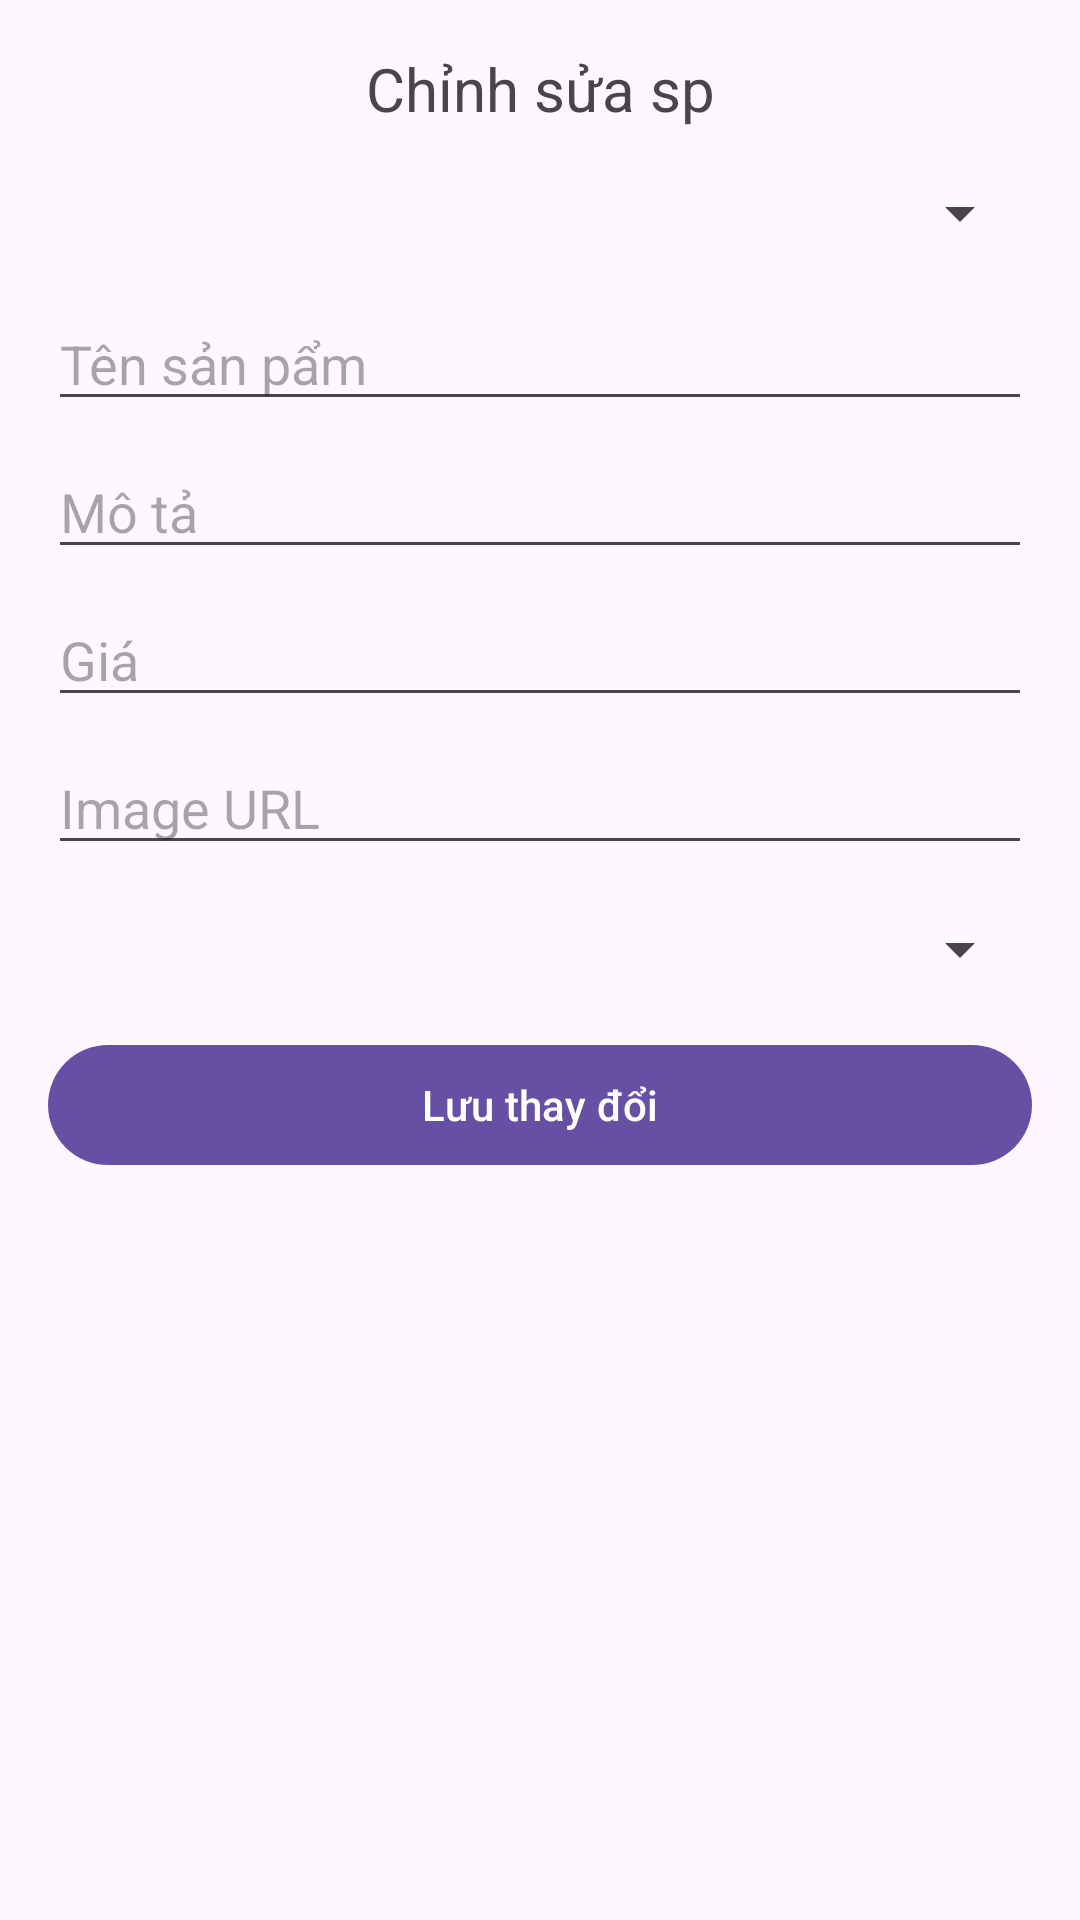

Android layout source for this screen:
<!-- AndroidManifest.xml: application theme Theme.Qclothing -->
<!-- res/layout/fragment_edit_item.xml -->
<?xml version="1.0" encoding="utf-8"?>
<ScrollView xmlns:android="http://schemas.android.com/apk/res/android"
    android:layout_width="match_parent"
    android:layout_height="match_parent">

    <LinearLayout
        android:layout_width="match_parent"
        android:layout_height="wrap_content"
        android:orientation="vertical"
        android:padding="16dp">

        <TextView
            android:layout_width="match_parent"
            android:layout_height="wrap_content"
            android:text="@string/edit_item"
            android:textSize="20sp"
            android:gravity="center"
            android:layout_marginBottom="16dp"/>

        <Spinner
            android:id="@+id/edit_item_selection_spinner"
            android:layout_width="match_parent"
            android:layout_height="wrap_content"
            android:prompt="@string/select_item_to_edit"
            android:layout_marginBottom="16dp"/>

        <EditText
            android:id="@+id/edit_item_name_edit_text"
            android:layout_width="match_parent"
            android:layout_height="wrap_content"
            android:hint="@string/item_name"
            android:inputType="text"
            android:layout_marginBottom="8dp"/>

        <EditText
            android:id="@+id/edit_item_description_edit_text"
            android:layout_width="match_parent"
            android:layout_height="wrap_content"
            android:hint="@string/item_description"
            android:inputType="textMultiLine"
            android:layout_marginBottom="8dp"/>

        <EditText
            android:id="@+id/edit_item_price_edit_text"
            android:layout_width="match_parent"
            android:layout_height="wrap_content"
            android:hint="@string/price"
            android:inputType="numberDecimal"
            android:layout_marginBottom="8dp"/>

        <EditText
            android:id="@+id/edit_item_image_url_edit_text"
            android:layout_width="match_parent"
            android:layout_height="wrap_content"
            android:hint="@string/image_url"
            android:inputType="textUri"
            android:layout_marginBottom="16dp"/>

        <Spinner
            android:id="@+id/edit_item_category_spinner"
            android:layout_width="match_parent"
            android:layout_height="wrap_content"
            android:prompt="@string/select_category"
            android:layout_marginBottom="16dp"/>

        <Button
            android:id="@+id/save_changes_button"
            android:layout_width="match_parent"
            android:layout_height="wrap_content"
            android:text="@string/save_changes" />

    </LinearLayout>
</ScrollView>
<!-- resources referenced by this layout -->
<resources>
  <string name="edit_item">Chỉnh sửa sp</string>
  <string name="image_url">Image URL</string>
  <string name="item_description">Mô tả</string>
  <string name="item_name">Tên sản pẩm</string>
  <string name="price">Giá</string>
  <string name="save_changes">Lưu thay đổi</string>
  <string name="select_category">Select Category</string>
  <string name="select_item_to_edit">Chọn sp để chỉnh sửa</string>
  <style name="Theme.Qclothing" parent="Base.Theme.Qclothing" />
  <style name="Base.Theme.Qclothing" parent="Theme.Material3.DayNight.NoActionBar">
          
          
      </style>
</resources>
